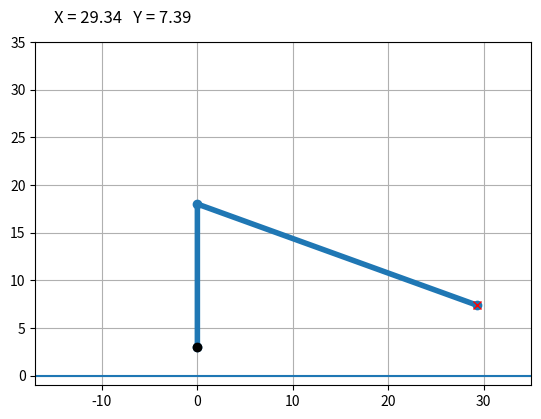

The script that saved this image:
import numpy as np
import matplotlib.pyplot as plt

# ======================
# PARAMÈTRES
# ======================

L = 15
R = 17
offset_x = 0
offset_y = 3

theta1 = 90
theta2 = 0

theta2 = theta2 + R

theta1 = theta1 * np.pi / 180
theta2 = theta2 * np.pi / 180



# ======================
# CINÉMATIQUE DIRECTE
# ======================

def compute_positions(theta1, theta2):
    x1 = offset_x + L * np.cos(theta1)
    y1 = offset_y + L * np.sin(theta1)

    beta = (np.pi - theta2) / 2
    alpha = theta1 - beta

    hypotenuse = L * np.sin(beta)
    hypotenuse = hypotenuse * 2

    x2 = offset_x + hypotenuse * np.cos(alpha)
    y2 = offset_y + hypotenuse * np.sin(alpha)
    

    return x1, y1, x2, y2


# ======================
# AFFICHAGE
# ======================

fig, ax = plt.subplots()

if theta1 is None:
    theta1, theta2 = 0, 0

x1, y1, x2, y2 = compute_positions(theta1, theta2)

line, = ax.plot([offset_x, x1, x2], [offset_y, y1, y2], 'o-', lw=4)
target, = ax.plot(x2, y2, 'rx')
base_point, = ax.plot(offset_x, offset_y, 'ko')

# texte affichage coordonnées
text = ax.text(-15, 37, '', fontsize=12)

ax.set_xlim(-17, 35)
ax.set_ylim(-1, 35)
ax.set_aspect('equal')
ax.grid()

# ligne sol
ax.axhline(0)


# ======================
# UPDATE
# ======================

def update():
    
    if theta1 is None:
        return

    x1, y1, x2, y2 = compute_positions(theta1, theta2)

    line.set_data([offset_x, x1, x2], [offset_y, y1, y2])
    target.set_data([x2], [y2])


    text.set_text(f"X = {x2:.2f}   Y = {y2:.2f}")

    fig.canvas.draw_idle()

# initial update
update()

# ======================
# LANCEMENT
# ======================

plt.show()
